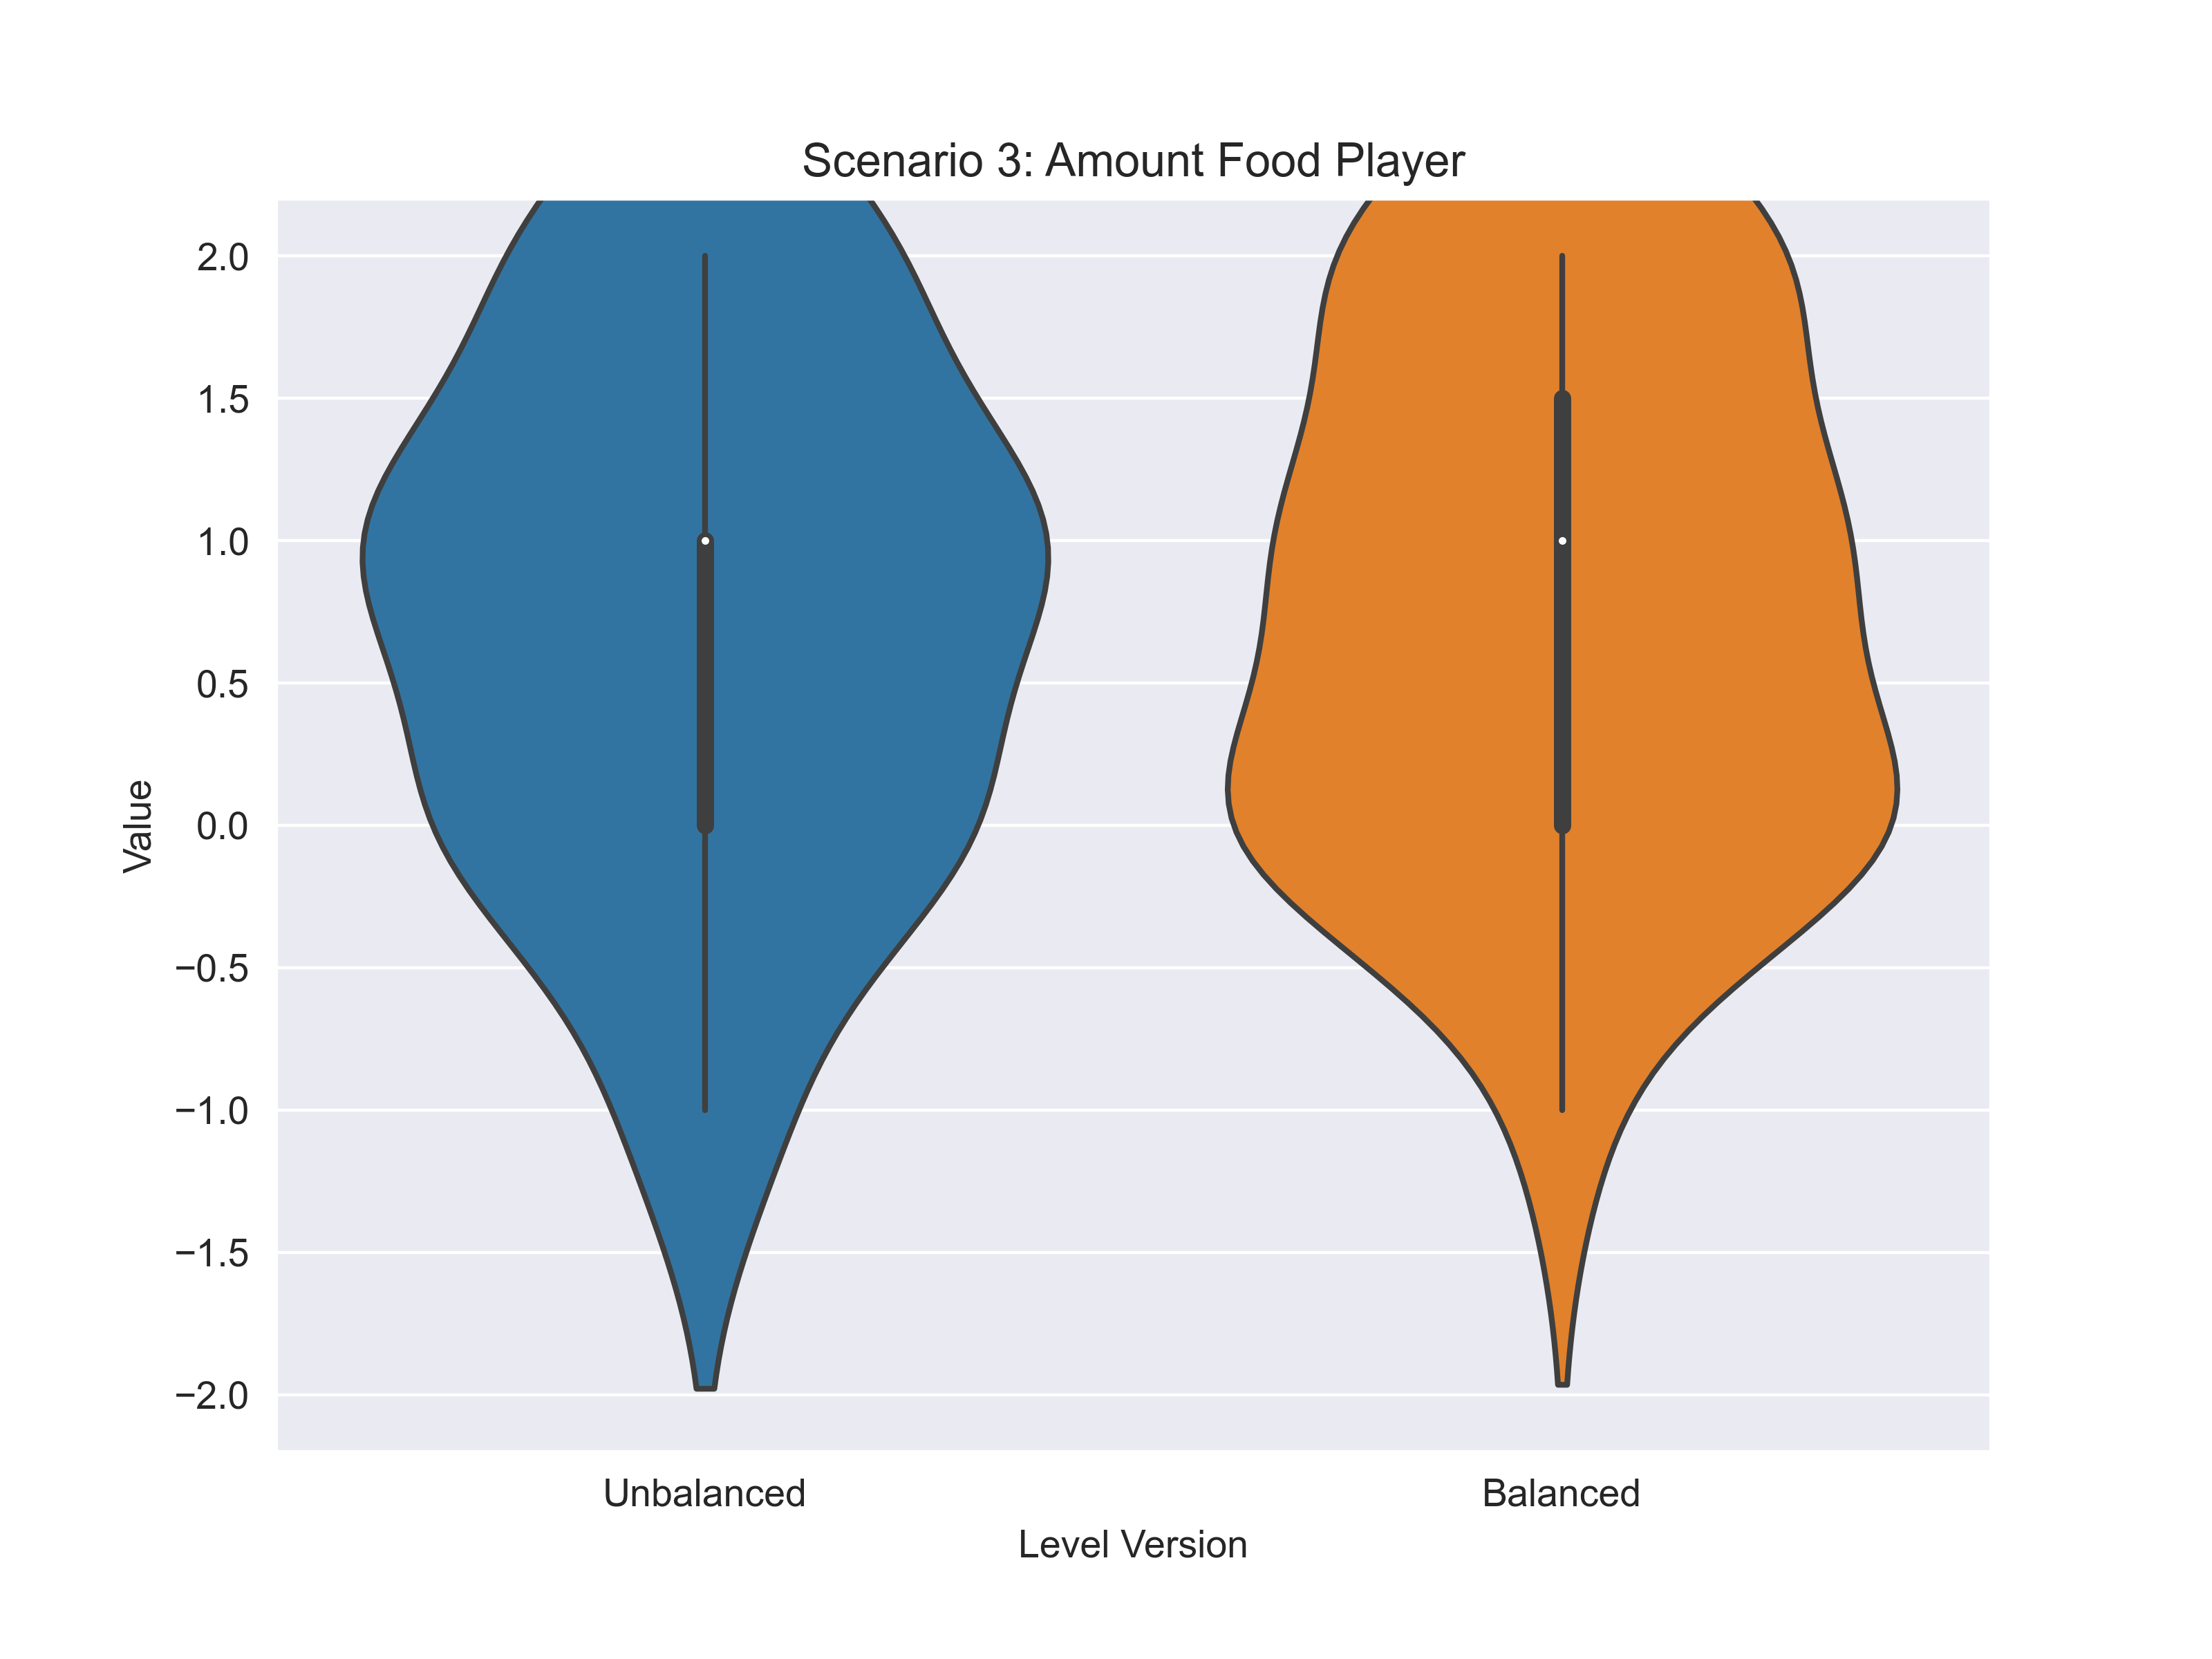

Values plotted in this chart, from the file beside it:
scenario; variable; answer_unbalanced; answer_balanced
3; food; -1; 0
3; food; 2; 2
3; food; 1; 0
3; food; 1; 1
3; food; 1; 1
3; food; 2; 2
3; food; 1; 1
3; food; 1; 1
3; food; 0; 0
3; food; 0; 0
3; food; 0; 1
3; food; 2; 2
3; food; 0; 0
3; food; -1; 0
3; food; 0; -1
3; food; 0; 0
3; food; 2; 2
3; food; 2; 2
3; food; 1; 0
3; food; 1; 1
3; food; 1; 0
3; food; 0; 1
3; food; 1; 2
